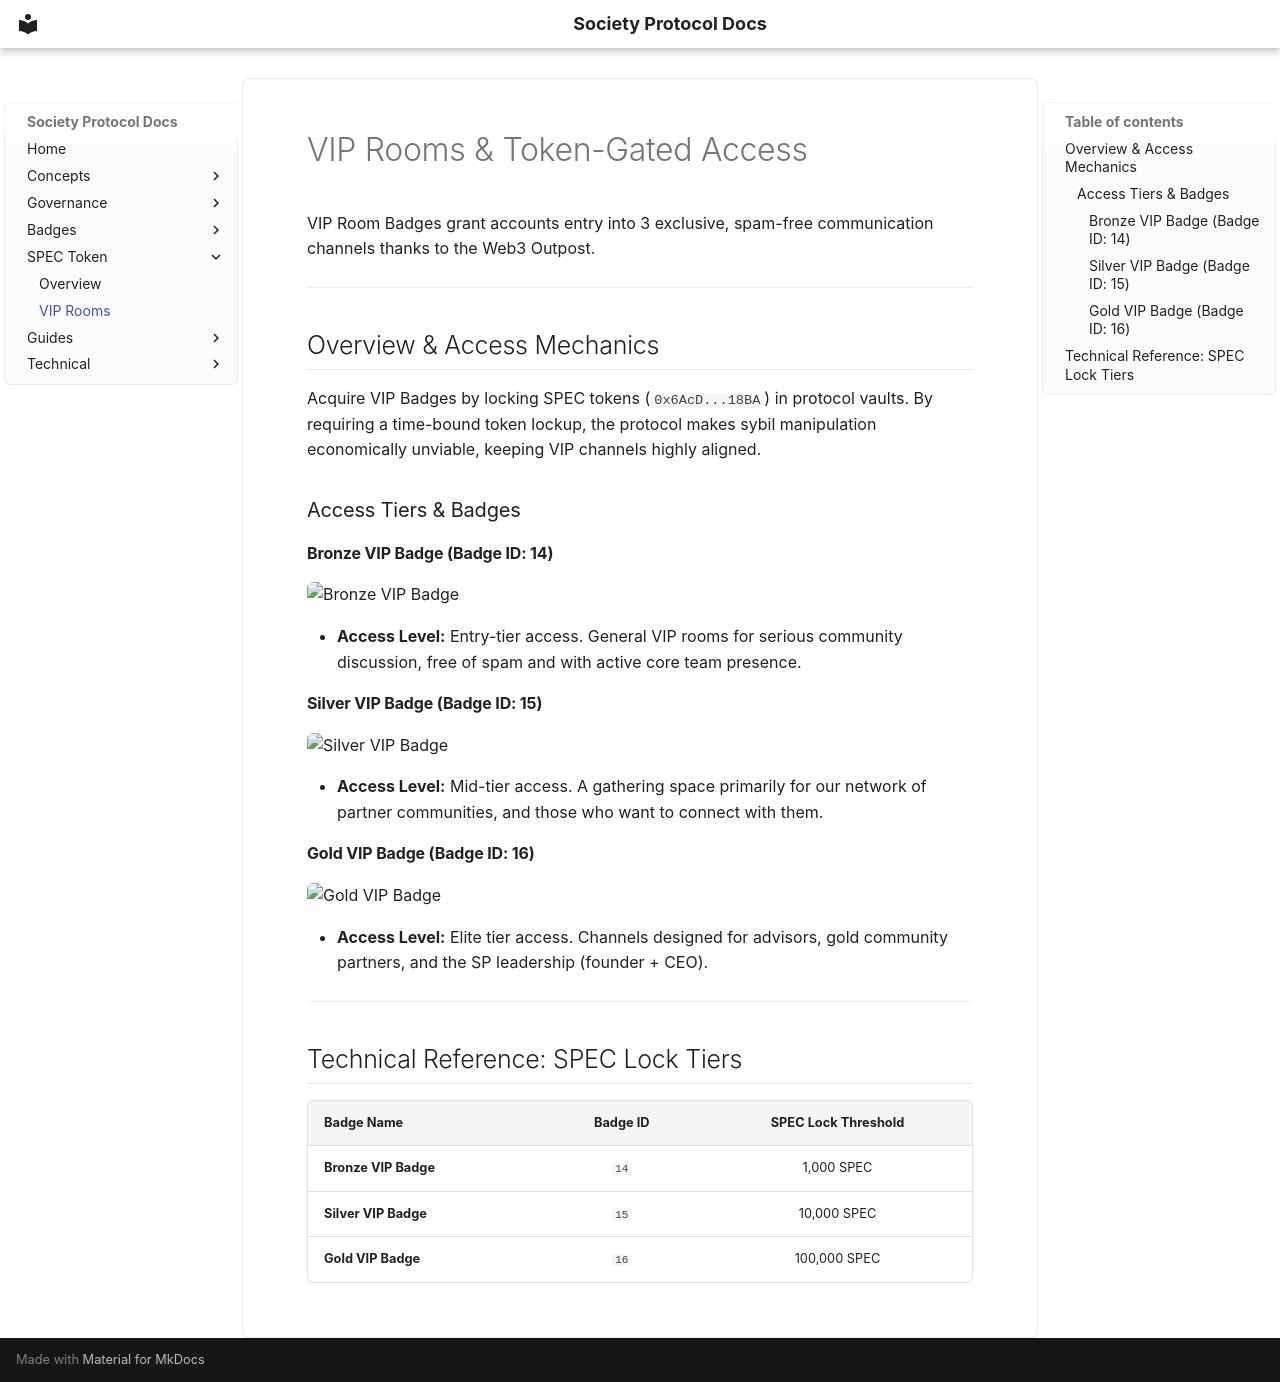

repository: FritzDVL/docs · page: SPEC-token/vip-rooms/index.html · generator: mkdocs

# VIP Rooms & Token-Gated Access

VIP Room Badges grant accounts entry into 3 exclusive, spam-free communication channels thanks to the Web3 Outpost.

--- 

## Overview & Access Mechanics

Acquire VIP Badges by locking SPEC tokens (`0x6AcD...18BA`) in protocol vaults. By requiring a time-bound token lockup, the protocol makes sybil manipulation economically unviable, keeping VIP channels highly aligned.

### Access Tiers & Badges

#### Bronze VIP Badge (Badge ID: 14)
![Bronze VIP Badge](../SP%20badges%20images/Bronze%20VIP.png)

- **Access Level:** Entry-tier access. General VIP rooms for serious community discussion, free of spam and with active core team presence.

#### Silver VIP Badge (Badge ID: 15)
![Silver VIP Badge](../SP%20badges%20images/Silver%20VIP.png)

- **Access Level:** Mid-tier access. A gathering space primarily for our network of partner communities, and those who want to connect with them.

#### Gold VIP Badge (Badge ID: 16)
![Gold VIP Badge](../SP%20badges%20images/Gold%20VIP.png)

- **Access Level:** Elite tier access. Channels designed for advisors, gold community partners, and the SP leadership (founder + CEO).

---

## Technical Reference: SPEC Lock Tiers

| Badge Name | Badge ID | SPEC Lock Threshold |
| :--- | :---: | :---: |
| **Bronze VIP Badge** | `14` | 1,000 SPEC |
| **Silver VIP Badge** | `15` | 10,000 SPEC |
| **Gold VIP Badge** | `16` | 100,000 SPEC |
